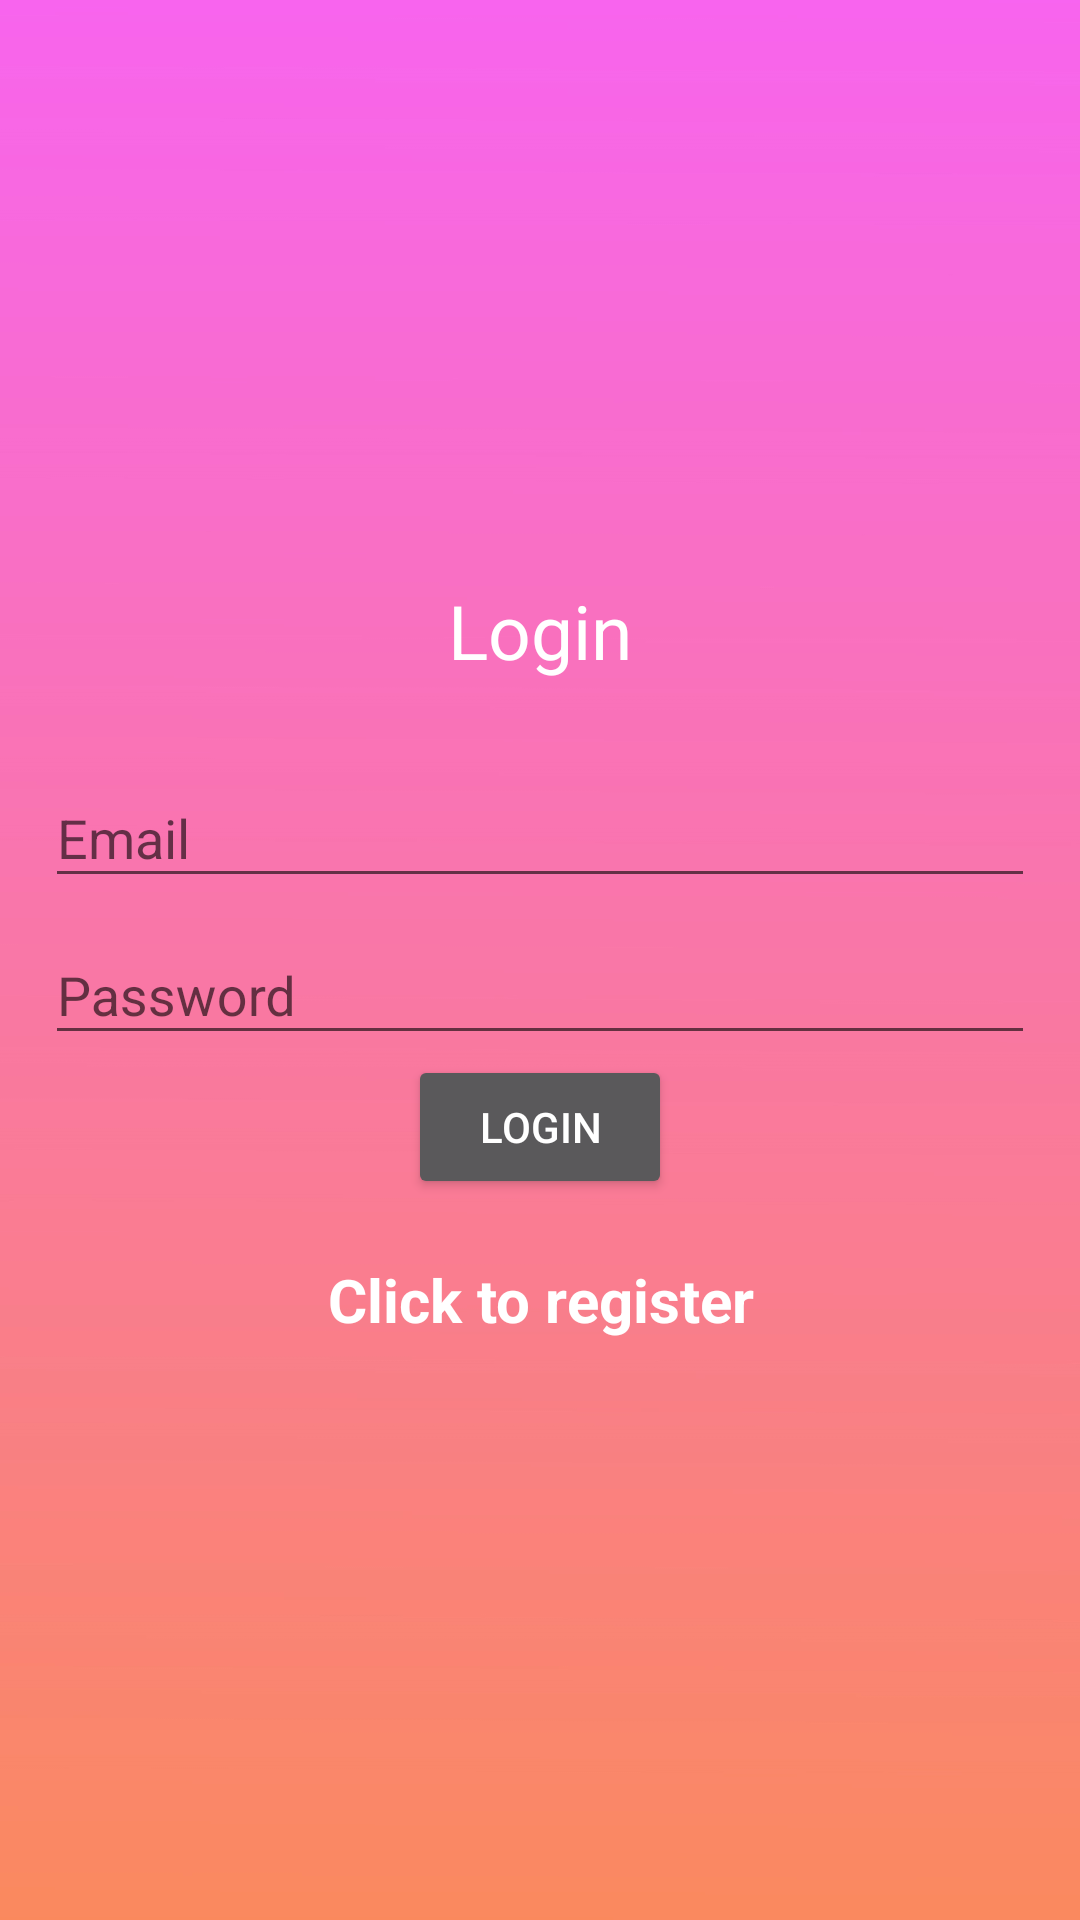

Here is an Android app screen rendered from its layout file. Give the layout XML and the strings, colors and styles it references.
<!-- AndroidManifest.xml: application theme AppTheme -->
<!-- res/layout/activity_login.xml -->
<?xml version="1.0" encoding="utf-8"?>
<LinearLayout xmlns:android="http://schemas.android.com/apk/res/android"
    xmlns:app="http://schemas.android.com/apk/res-auto"
    xmlns:tools="http://schemas.android.com/tools"
    android:layout_width="match_parent"
    android:background="@drawable/bgapps"
    android:orientation="vertical"
    android:padding="15dp"
    android:gravity="center"
    android:layout_height="match_parent"
    tools:context=".Login">

    <TextView
        android:text="@string/login"
        android:textSize="25sp"
        android:textColor="@color/white"
        android:layout_marginBottom="20dp"
        android:gravity="center"
        android:layout_width="match_parent"
        android:layout_height="wrap_content" />

    <com.google.android.material.textfield.TextInputLayout
        android:layout_width="match_parent"
        android:layout_height="wrap_content">

        <com.google.android.material.textfield.TextInputEditText
            android:id="@+id/email"
            android:hint="@string/email"
            android:textColorHint="@color/white"
            android:layout_width="match_parent"
            android:layout_height="wrap_content"/>
    </com.google.android.material.textfield.TextInputLayout>

    <com.google.android.material.textfield.TextInputLayout
        android:layout_width="match_parent"
        android:layout_height="wrap_content">

        <com.google.android.material.textfield.TextInputEditText
            android:id="@+id/password"
            android:hint="@string/password"
            android:textColor="@color/white"
            android:layout_width="match_parent"
            android:layout_height="wrap_content"/>
    </com.google.android.material.textfield.TextInputLayout>

    <ProgressBar
        android:id="@+id/progressBar"
        android:visibility="gone"
        android:layout_width="wrap_content"
        android:layout_height="wrap_content"/>

    <Button
        android:id="@+id/btn_login"
        android:text="@string/login"
        android:theme="@style/ThemeOverlay.MaterialComponents.Dark.ActionBar"
        android:layout_width="wrap_content"
        android:layout_height="wrap_content" />


    <TextView
        android:textStyle="bold"
        android:textSize="20sp"
        android:gravity="center"
        android:layout_marginTop="20dp"
        android:textColor="@color/white"
        android:id="@+id/registerNow"
        android:text="@string/click_to_register"
        android:layout_width="match_parent"
        android:layout_height="wrap_content"/>

</LinearLayout>
<!-- resources referenced by this layout -->
<resources>
  <color name="white">#ffffff</color>
  <!-- drawable bgapps: jpeg bitmap (drawable, 156247 bytes) -->
  <string name="click_to_register">Click to register</string>
  <string name="email">Email</string>
  <string name="login">Login</string>
  <string name="password">Password</string>
  <style name="AppTheme" parent="Theme.AppCompat.Light.NoActionBar">
          
          <item name="colorPrimary">@color/colorPrimary</item>
          <item name="colorPrimaryDark">@color/colorPrimaryDark</item>
          <item name="colorAccent">@color/colorAccent</item>
      </style>
  <color name="colorPrimary">#FFAF87</color>#FF8E72
  <color name="colorPrimaryDark">#FFAF87</color>
  <color name="colorAccent">#FFAF87</color>
</resources>
